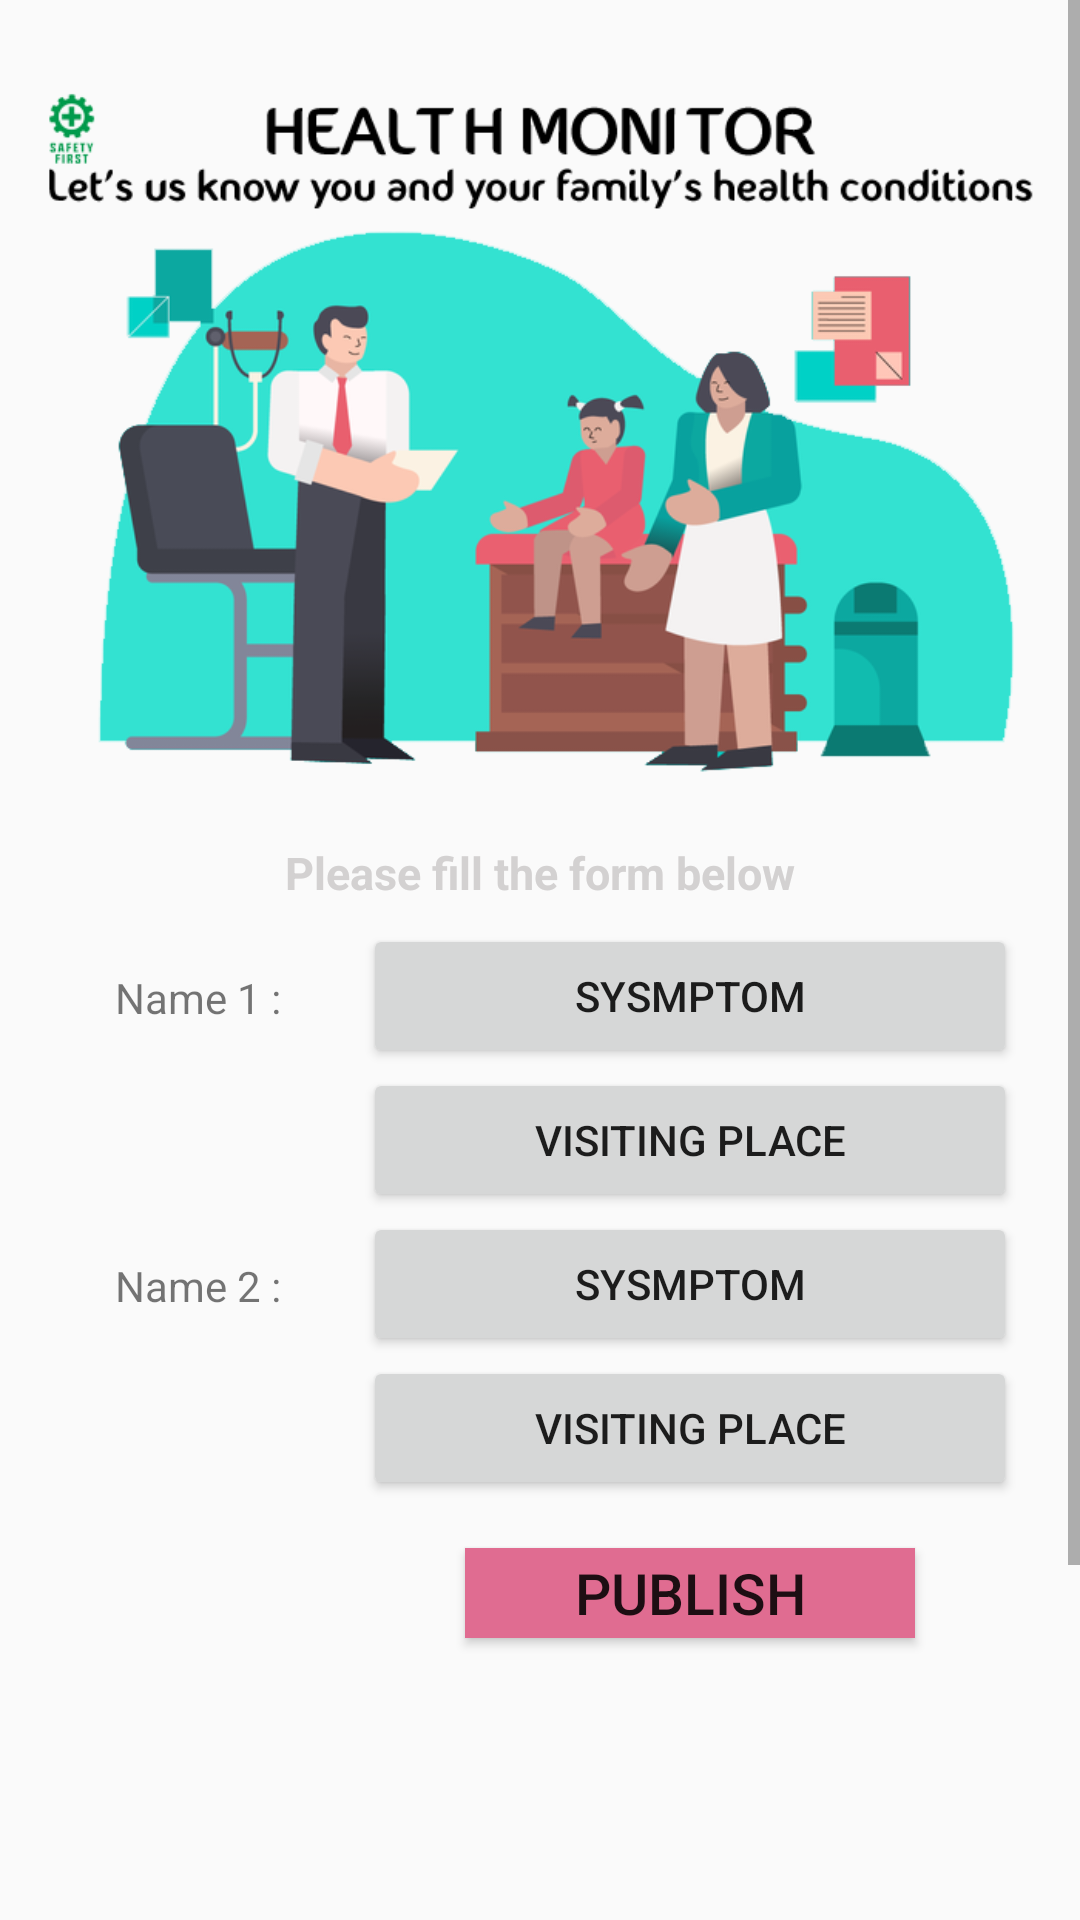

Produce the Android XML layout that renders to this screen, including the resource entries it uses.
<!-- AndroidManifest.xml: application theme AppTheme -->
<!-- res/layout/activity_monitor_health.xml -->
<?xml version="1.0" encoding="utf-8"?>
<ScrollView

    xmlns:android="http://schemas.android.com/apk/res/android"
    xmlns:app="http://schemas.android.com/apk/res-auto"
    xmlns:tools="http://schemas.android.com/tools"
    android:layout_width="match_parent"
    android:layout_height="match_parent"
    android:orientation="vertical"
    android:layout_gravity="center"
    tools:context=".MonitorHealth">

    <LinearLayout
        android:layout_width="match_parent"
        android:layout_height="wrap_content"
        android:orientation="vertical">

        <ImageView
            android:layout_width="match_parent"
            android:layout_height="wrap_content"
            android:layout_gravity="center"
            android:layout_marginTop="-90dp"
            android:src="@drawable/flyercek2" />

        <TextView
            android:layout_width="match_parent"
            android:layout_height="wrap_content"
            android:text="Please fill the form below"
            android:textColor="#D3D1D1"
            android:gravity="center_horizontal"
            android:layout_marginTop="-120dp"
            android:textSize="15sp"
            android:textStyle="bold"/>

        <RelativeLayout
            android:layout_width="match_parent"
            android:layout_height="wrap_content"
            android:gravity="center"
            android:layout_marginRight="16dp"
            android:layout_marginLeft="16dp"
            android:layout_marginTop="7dp">

            <TextView
                android:id="@+id/nama1"
                android:layout_marginTop="15dp"
                android:layout_marginLeft="5dp"
                android:layout_marginRight="5dp"
                android:layout_width="90dp"
                android:layout_height="wrap_content"
                android:gravity="center"
                android:text="Name 1 :"/>
            <Button
                android:id="@+id/symptom"
                android:layout_toRightOf="@+id/nama1"
                android:layout_width="match_parent"
                android:layout_height="wrap_content"
                android:layout_gravity="center"
                android:layout_marginRight="5dp"
                android:layout_marginLeft="5dp"
                android:text="Sysmptom"/>

            <Button
                android:id="@+id/visit"
                android:layout_toRightOf="@+id/nama1"
                android:layout_below="@id/symptom"
                android:layout_width="match_parent"
                android:layout_height="wrap_content"
                android:layout_gravity="center"
                android:layout_marginRight="5dp"
                android:layout_marginLeft="5dp"
                android:text="Visiting Place"/>

            <TextView
                android:id="@+id/nama2"
                android:layout_marginTop="15dp"
                android:layout_marginLeft="5dp"
                android:layout_marginRight="5dp"
                android:layout_width="90dp"
                android:layout_height="wrap_content"
                android:gravity="center"
                android:layout_below="@id/visit"
                android:text="Name 2 :"/>
            <Button
                android:id="@+id/symptom2"
                android:layout_toRightOf="@+id/nama2"
                android:layout_width="match_parent"
                android:layout_height="wrap_content"
                android:layout_gravity="center"
                android:layout_marginRight="5dp"
                android:layout_marginLeft="5dp"
                android:layout_below="@id/visit"
                android:text="Sysmptom"/>

            <Button
                android:id="@+id/visit2"
                android:layout_toRightOf="@+id/nama2"
                android:layout_width="match_parent"
                android:layout_height="wrap_content"
                android:layout_gravity="center"
                android:layout_marginRight="5dp"
                android:layout_marginLeft="5dp"
                android:layout_below="@id/symptom2"
                android:text="Visiting Place"/>

        </RelativeLayout>

        <Button
            android:layout_marginTop="16dp"
            android:layout_width="150dp"
            android:layout_height="30dp"
            android:layout_gravity="center"
            android:layout_marginLeft="50dp"
            android:id="@+id/updateBtn"
            android:text="Publish"
            android:textSize="19sp"
            android:background="#E06C91"/>

        <TextView
            android:layout_width="match_parent"
            android:layout_height="wrap_content"
            android:layout_marginLeft="16dp"
            android:layout_marginRight="16dp"
            android:layout_marginTop="16dp"
            android:textAlignment="center"
            android:id="@+id/result1"/>

        <TextView
            android:layout_width="match_parent"
            android:layout_height="wrap_content"
            android:layout_marginLeft="16dp"
            android:layout_marginRight="16dp"
            android:layout_marginTop="16dp"
            android:textAlignment="center"
            android:id="@+id/result2"/>
        <TextView
            android:layout_width="match_parent"
            android:layout_height="wrap_content"
            android:layout_marginLeft="16dp"
            android:layout_marginRight="16dp"
            android:layout_marginTop="16dp"
            android:textAlignment="center"
            android:id="@+id/result3"/>
        <TextView
            android:layout_width="match_parent"
            android:layout_height="wrap_content"
            android:layout_marginLeft="16dp"
            android:layout_marginRight="16dp"
            android:layout_marginTop="16dp"
            android:textAlignment="center"
            android:id="@+id/result4"/>

    </LinearLayout>


</ScrollView>
<!-- resources referenced by this layout -->
<resources>
  <!-- drawable flyercek2: png bitmap (drawable, 91294 bytes) -->
  <style name="AppTheme" parent="Theme.AppCompat.Light.DarkActionBar">
          
          <item name="colorPrimary">@color/colorPrimary</item>
          <item name="colorPrimaryDark">@color/colorPrimaryDark</item>
          <item name="colorAccent">@color/colorAccent</item>
      </style>
  <!-- not gathered from this repository: default colours our renderer supplied (Android Studio template values) -->
  <color name="colorPrimary">#FF6200EE</color>
  <color name="colorPrimaryDark">#FF3700B3</color>
  <color name="colorAccent">#FF03DAC5</color>
</resources>
